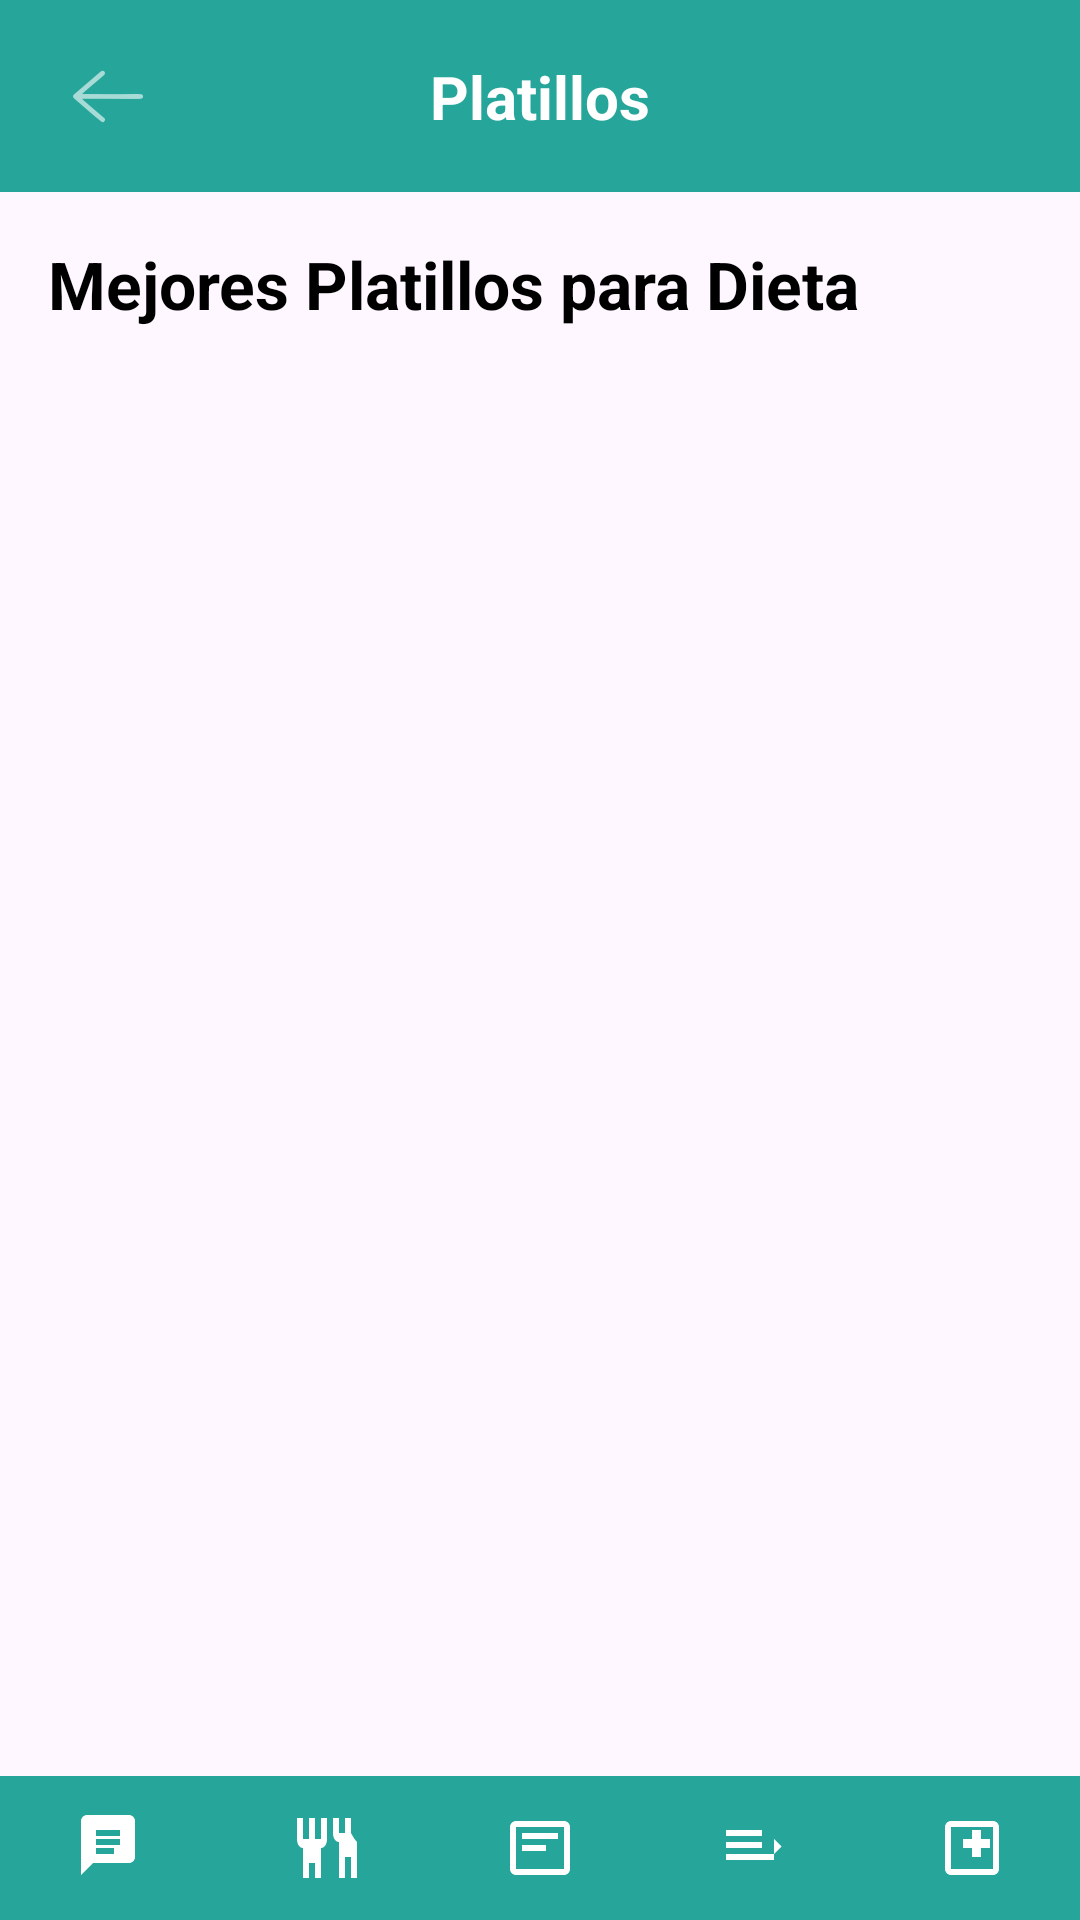

Reconstruct the res/layout file that produces this screen, plus the resources it refers to.
<!-- AndroidManifest.xml: application theme Theme.P1ProyectoFinalAndroid -->
<!-- res/layout/activity_platillos_app.xml -->
<?xml version="1.0" encoding="utf-8"?>
<androidx.constraintlayout.widget.ConstraintLayout
    xmlns:android="http://schemas.android.com/apk/res/android"
    xmlns:app="http://schemas.android.com/apk/res-auto"
    xmlns:tools="http://schemas.android.com/tools"
    android:id="@+id/main"
    android:layout_width="match_parent"
    android:layout_height="match_parent"
    tools:context=".PlatillosApp">

    <androidx.constraintlayout.widget.ConstraintLayout
        android:id="@+id/barraHerramientasLayout"
        android:layout_width="match_parent"
        android:layout_height="?attr/actionBarSize"
        android:background="#26A69A"
        app:layout_constraintTop_toTopOf="parent">

        <ImageView
            android:id="@+id/btnAtrasInicio"
            android:layout_width="wrap_content"
            android:layout_height="wrap_content"
            android:layout_marginStart="16dp"
            android:padding="8dp"
            android:src="@drawable/ic_action_name"
            app:layout_constraintBottom_toBottomOf="parent"
            app:layout_constraintStart_toStartOf="parent"
            app:layout_constraintTop_toTopOf="parent"
            app:tint="@android:color/white"
            android:contentDescription="Botón para cerrar sesión y volver a Login"
            tools:ignore="ContentDescription" />

        <TextView
            android:id="@+id/tituloPlatillos"
            android:layout_width="wrap_content"
            android:layout_height="wrap_content"
            android:text="Platillos"
            android:textColor="@android:color/white"
            android:textSize="20sp"
            android:textStyle="bold"
            app:layout_constraintBottom_toBottomOf="parent"
            app:layout_constraintEnd_toEndOf="parent"
            app:layout_constraintStart_toStartOf="parent"
            app:layout_constraintTop_toTopOf="parent" />
    </androidx.constraintlayout.widget.ConstraintLayout>

    <TextView
        android:id="@+id/tvTituloPlatillos"
        android:layout_width="match_parent"
        android:layout_height="wrap_content"
        android:text="Mejores Platillos para Dieta"
        android:textSize="22sp"
        android:textStyle="bold"
        android:padding="16dp"
        android:textColor="@android:color/black"
        app:layout_constraintTop_toBottomOf="@id/barraHerramientasLayout"
        app:layout_constraintStart_toStartOf="parent"
        app:layout_constraintEnd_toEndOf="parent" />

    <androidx.recyclerview.widget.RecyclerView
        android:id="@+id/recyclerViewPlatillos"
        android:layout_width="match_parent"
        android:layout_height="0dp"
        android:scrollbars="vertical"
        app:layout_constraintTop_toBottomOf="@id/tvTituloPlatillos"
        app:layout_constraintBottom_toTopOf="@id/bottom_nav_include"
        app:layout_constraintStart_toStartOf="parent"
        app:layout_constraintEnd_toEndOf="parent"
        tools:listitem="@layout/activity_item_platillo" />

    <include
        android:id="@+id/bottom_nav_include"
        layout="@layout/activity_panel_navegacion"
        android:layout_width="match_parent"
        android:layout_height="wrap_content"
        app:layout_constraintBottom_toBottomOf="parent"
        app:layout_constraintStart_toStartOf="parent"
        app:layout_constraintEnd_toEndOf="parent" />

</androidx.constraintlayout.widget.ConstraintLayout>
<!-- res/layout/activity_item_platillo.xml (included above) -->
<androidx.cardview.widget.CardView
    xmlns:android="http://schemas.android.com/apk/res/android"
    xmlns:app="http://schemas.android.com/apk/res-auto"
    android:layout_width="match_parent"
    android:layout_height="wrap_content"
    android:layout_margin="8dp"
    app:cardCornerRadius="8dp"
    app:cardElevation="4dp">

    <LinearLayout
        android:layout_width="match_parent"
        android:layout_height="wrap_content"
        android:orientation="vertical"
        android:padding="12dp">

        <ImageView
            android:id="@+id/imgPlatillo"
            android:layout_width="match_parent"
            android:layout_height="200dp"
            android:scaleType="centerCrop"
            android:layout_marginBottom="8dp"
            android:contentDescription="Imagen del platillo"
            android:src="@drawable/ic_launcher_background" /> <TextView
        android:id="@+id/tvNombrePlatillo"
        android:layout_width="match_parent"
        android:layout_height="wrap_content"
        android:textSize="20sp"
        android:textStyle="bold"
        android:textColor="@color/black"
        android:text="Nombre del Platillo"
        android:layout_marginBottom="4dp"/>

        <TextView
            android:id="@+id/tvDescripcionPlatillo"
            android:layout_width="match_parent"
            android:layout_height="wrap_content"
            android:textSize="14sp"
            android:text="Una breve descripción del platillo, su sabor y preparación."
            android:maxLines="3"
            android:ellipsize="end"
            android:layout_marginBottom="8dp"/>

        <TextView
            android:layout_width="match_parent"
            android:layout_height="wrap_content"
            android:text="Información Nutrimental:"
            android:textStyle="italic"
            android:textSize="12sp"/>

        <TextView
            android:id="@+id/tvNutrimentalPlatillo"
            android:layout_width="match_parent"
            android:layout_height="wrap_content"
            android:textSize="14sp"
            android:text="Calorías: 300 kcal, Proteína: 25g, Grasas: 10g."/>

    </LinearLayout>
</androidx.cardview.widget.CardView>
<!-- res/layout/activity_panel_navegacion.xml (included above) -->
<?xml version="1.0" encoding="utf-8"?>
<LinearLayout xmlns:android="http://schemas.android.com/apk/res/android"
    xmlns:app="http://schemas.android.com/apk/res-auto"
    xmlns:tools="http://schemas.android.com/tools"
    android:id="@+id/bottom_navigation_bar"
    android:layout_width="match_parent"
    android:layout_height="60dp"
    android:orientation="horizontal"
    android:background="#26A69A"
    android:gravity="center_vertical"
    android:paddingVertical="4dp">

    <ImageView
        android:id="@+id/nav_quiz"
        android:layout_width="0dp"
        android:layout_height="match_parent"
        android:layout_weight="1"
        android:padding="8dp"
        android:scaleType="fitCenter"
        android:src="@drawable/quiz"
        android:clickable="true"
        android:focusable="true"
        app:tint="@android:color/white"
        tools:ignore="ContentDescription" />

    <ImageView
        android:id="@+id/nav_comidas"
        android:layout_width="0dp"
        android:layout_height="match_parent"
        android:layout_weight="1"
        android:padding="8dp"
        android:scaleType="fitCenter"
        android:src="@drawable/ic_comida"
        android:clickable="true"
        android:focusable="true"
        app:tint="@android:color/white"
        tools:ignore="ContentDescription" />

    <ImageView
        android:id="@+id/nav_credencial"
        android:layout_width="0dp"
        android:layout_height="match_parent"
        android:layout_weight="1"
        android:padding="8dp"
        android:scaleType="fitCenter"
        android:src="@drawable/ic_card"
        android:clickable="true"
        android:focusable="true"
        app:tint="@android:color/white"
        tools:ignore="ContentDescription" />

    <ImageView
        android:id="@+id/nav_lista"
        android:layout_width="0dp"
        android:layout_height="match_parent"
        android:layout_weight="1"
        android:padding="8dp"
        android:scaleType="fitCenter"
        android:src="@drawable/ic_lista"
        android:clickable="true"
        android:focusable="true"
        app:tint="@android:color/white"
        tools:ignore="ContentDescription" />

    <ImageView
        android:id="@+id/nav_imc"
        android:layout_width="0dp"
        android:layout_height="match_parent"
        android:layout_weight="1"
        android:padding="8dp"
        android:scaleType="fitCenter"
        android:src="@drawable/ic_calculo"
        android:clickable="true"
        android:focusable="true"
        app:tint="@android:color/white"
        tools:ignore="ContentDescription" />

</LinearLayout>
<!-- resources referenced by this layout -->
<resources>
  <!-- drawable ic_action_name: png bitmap (drawable-hdpi, 574 bytes) -->
  <!-- drawable ic_calculo (drawable) -->
  <vector xmlns:android="http://schemas.android.com/apk/res/android"
      android:width="24dp"
      android:height="24dp"
      android:viewportWidth="24"
      android:viewportHeight="24">
      <path
          android:fillColor="#FFFFFF"
          android:pathData="M19,3H5C3.9,3 3,3.9 3,5V19C3,20.1 3.9,21 5,21H19C20.1,21 21,20.1 21,19V5C21,3.9 20.1,3 19,3ZM19,19H5V5H19V19ZM12,6V9H9V12H12V15H15V12H18V9H15V6H12Z"/>
  </vector>
  <!-- drawable ic_card (drawable) -->
  <vector xmlns:android="http://schemas.android.com/apk/res/android"
      android:width="24dp"
      android:height="24dp"
      android:viewportWidth="24"
      android:viewportHeight="24">
      <path
          android:fillColor="#FFFFFF"
          android:pathData="M20,3H4C2.9,3 2,3.9 2,5V19C2,20.1 2.9,21 4,21H20C21.1,21 22,20.1 22,19V5C22,3.9 21.1,3 20,3ZM4,19V5H20V19H4ZM6,7H18V9H6V7ZM6,11H14V13H6V11Z"/>
  </vector>
  <!-- drawable ic_comida (drawable) -->
  <vector xmlns:android="http://schemas.android.com/apk/res/android"
      android:width="24dp"
      android:height="24dp"
      android:viewportWidth="24"
      android:viewportHeight="24">
      <path
          android:fillColor="#FFFFFF"
          android:pathData="M11,9H9V2H7V9H5V2H3V9C3,11 4,12 5,12V22H7V17H9V22H11V12C12,12 13,11 13,9V2H11V9ZM21,7V2H19V7H17V2H15V7C15,9 16,10 17,10V22H19V15H21V22H23V10C23,10 22,9 21,7Z"/>
  </vector>
  <!-- drawable ic_lista (drawable) -->
  <vector xmlns:android="http://schemas.android.com/apk/res/android"
      android:width="24dp"
      android:height="24dp"
      android:viewportWidth="24"
      android:viewportHeight="24">
      <path
          android:fillColor="#FFFFFF"
          android:pathData="M14,10H2V12H14V10ZM14,6H2V8H14V6ZM2,16H18V14H2V16ZM20.5,11.5L18,14V9L20.5,11.5Z"/>
  </vector>
  <!-- drawable quiz (drawable) -->
  <vector xmlns:android="http://schemas.android.com/apk/res/android"
      android:width="24dp"
      android:height="24dp"
      android:viewportWidth="24"
      android:viewportHeight="24">
      <path
          android:fillColor="#FFFFFF"
          android:pathData="M19,1H5C3.9,1 3,1.9 3,3V21L7,17H19C20.1,17 21,16.1 21,15V3C21,1.9 20.1,1 19,1ZM14,14H8V12H14V14ZM16,11H8V9H16V11ZM16,8H8V6H16V8Z"/>
  </vector>
  <style name="Theme.P1ProyectoFinalAndroid" parent="Base.Theme.P1ProyectoFinalAndroid" />
  <style name="Base.Theme.P1ProyectoFinalAndroid" parent="Theme.Material3.DayNight.NoActionBar">
          
          
      </style>
  <!-- not gathered from this repository: default colours our renderer supplied (Android Studio template values) -->
  <color name="black">#FF000000</color>
</resources>
